The GitHub repository Our-Magic-Journey/gothic-zoologist contains a labelled image folder "gothic" with 2 categories: orc warrior, scavenger. Examples follow, each with its label.

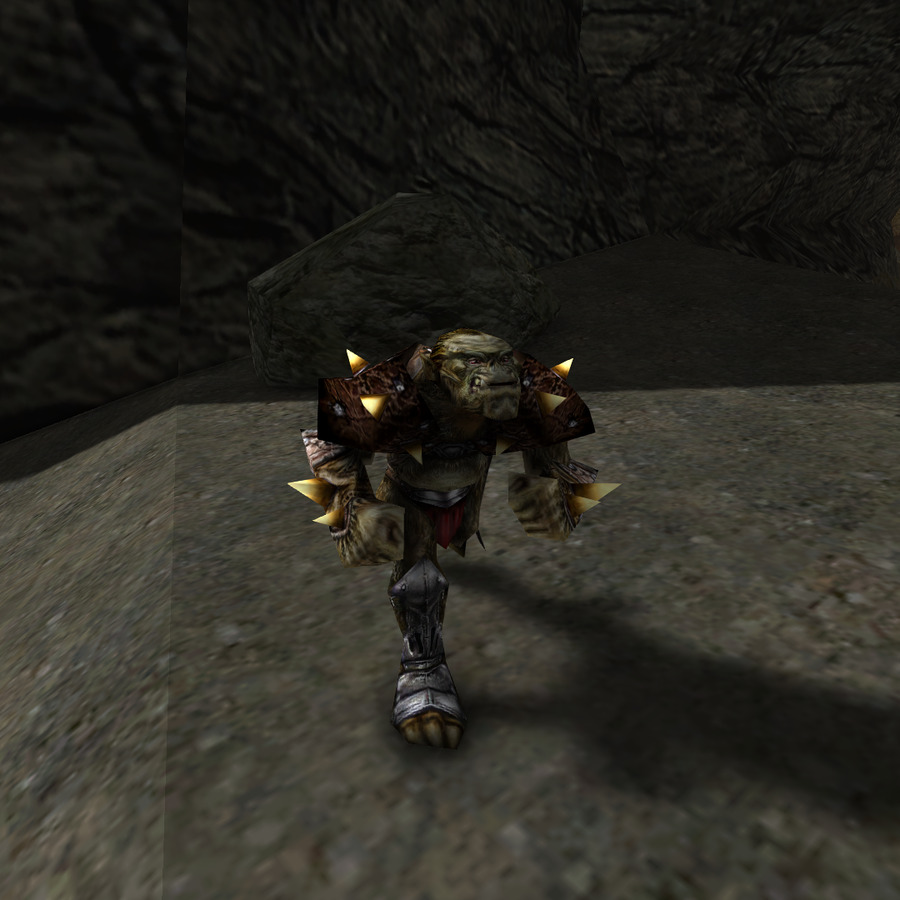
Label: orc warrior

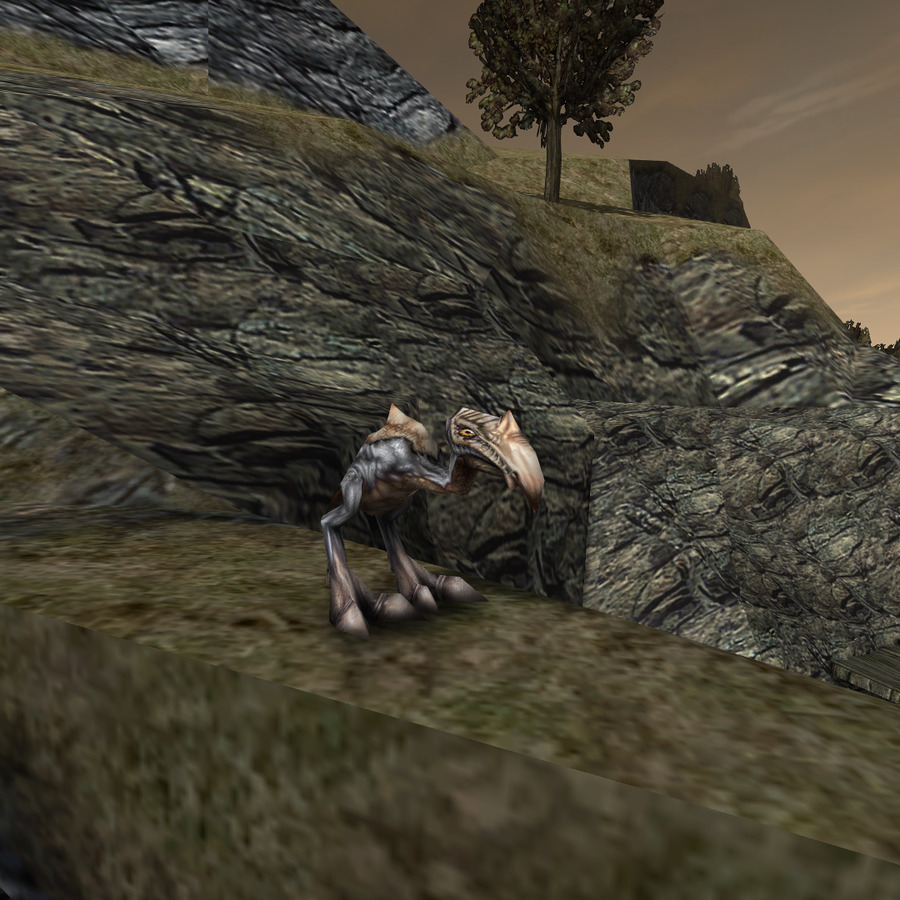
Label: scavenger

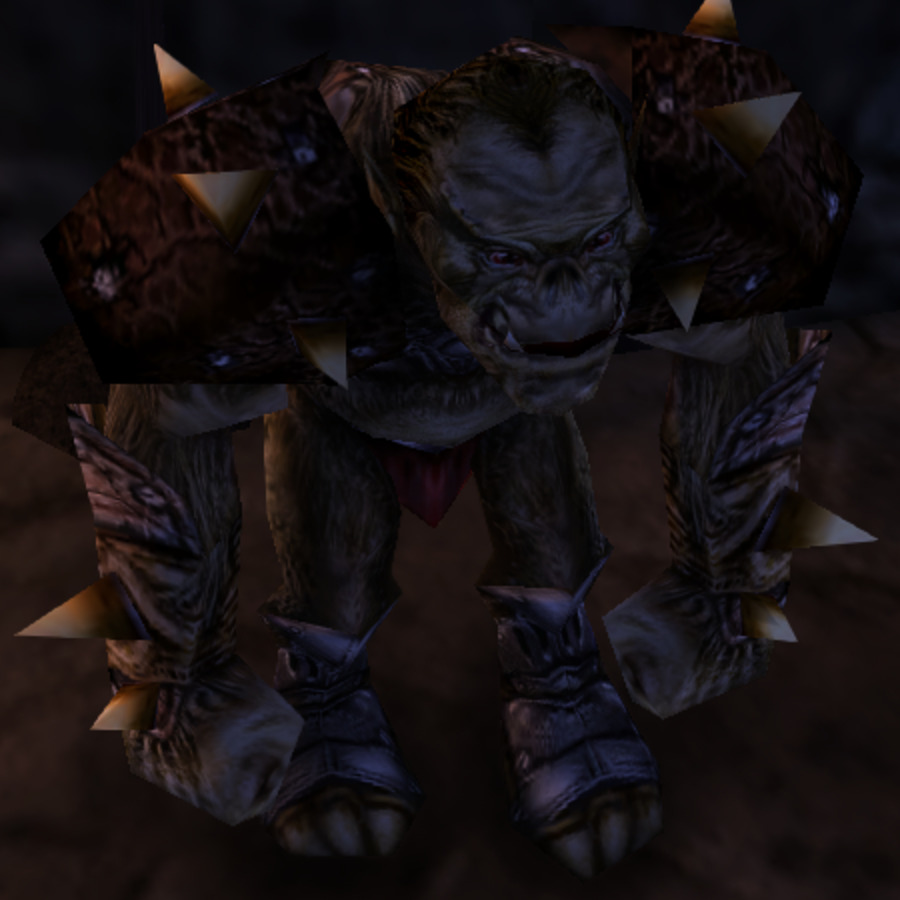
Label: orc warrior

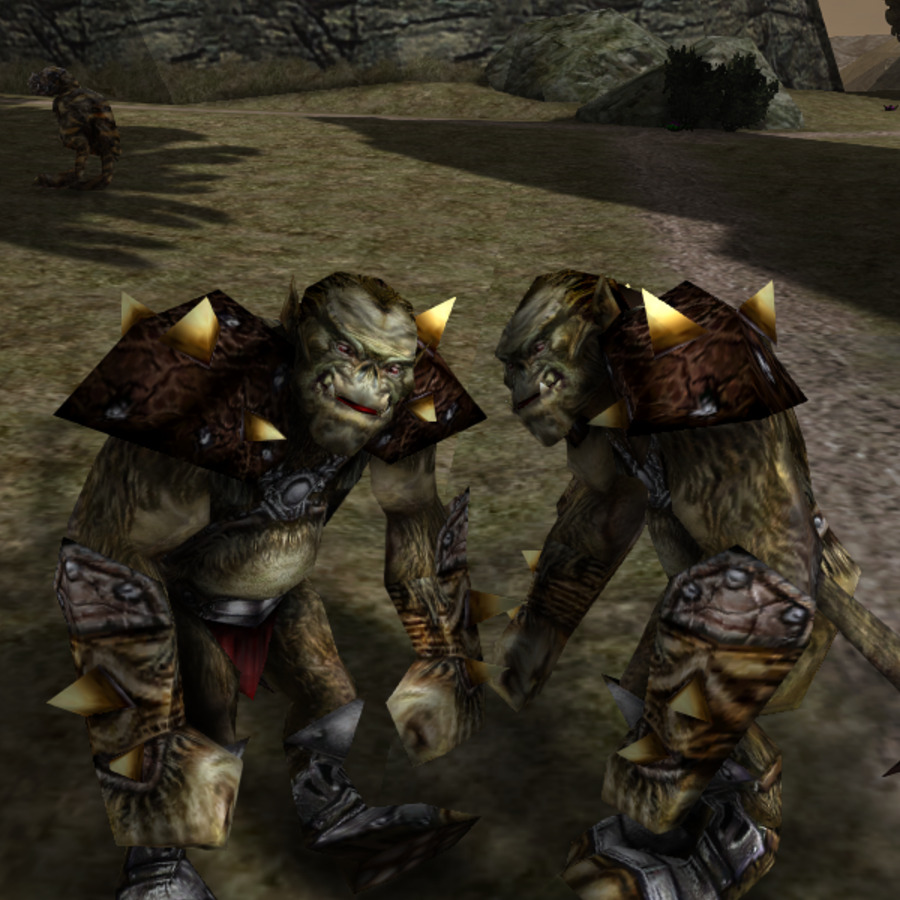
Label: orc warrior

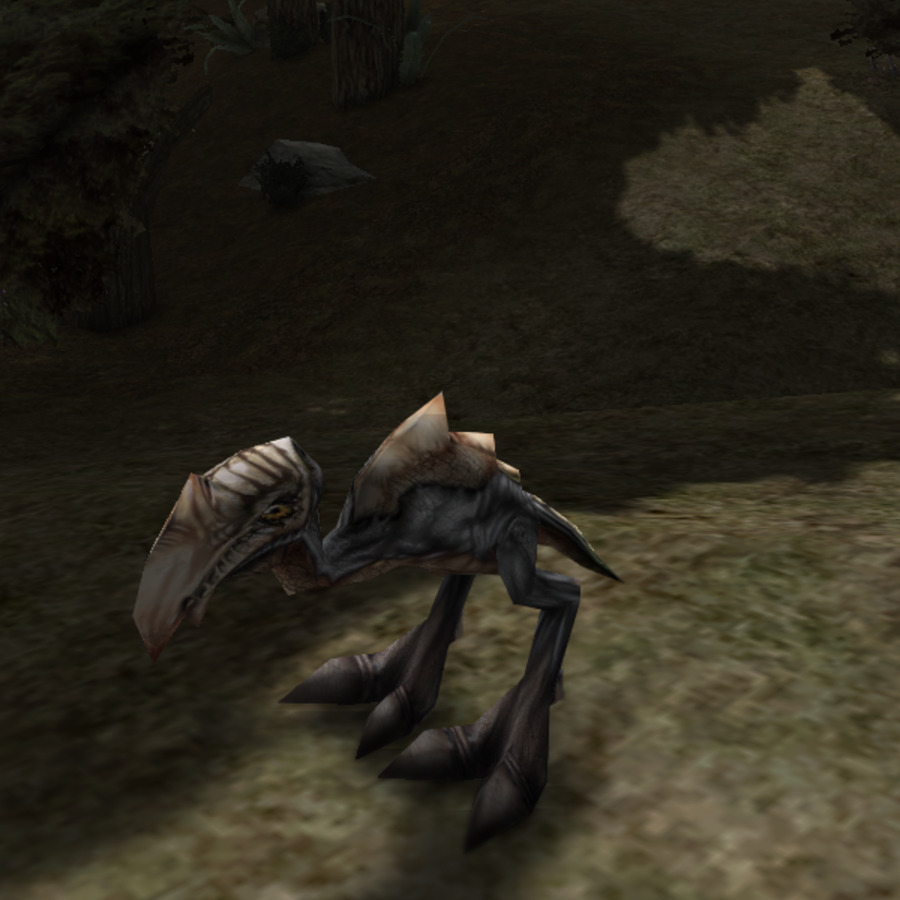
Label: scavenger

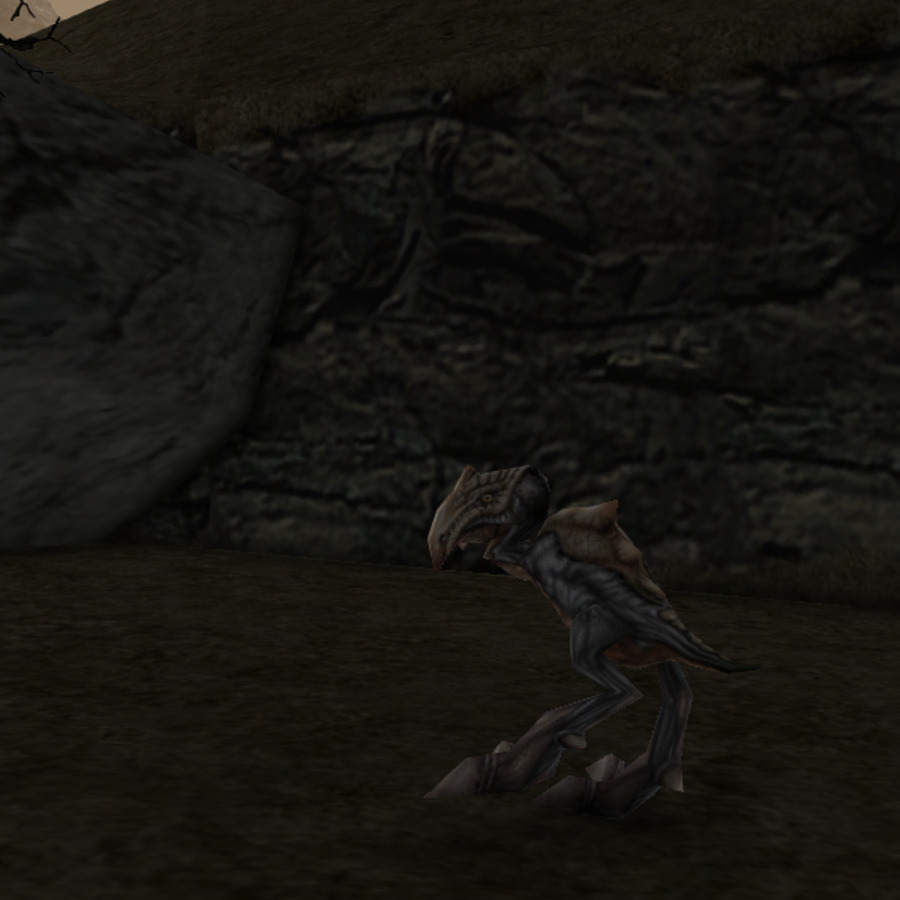
Label: scavenger
